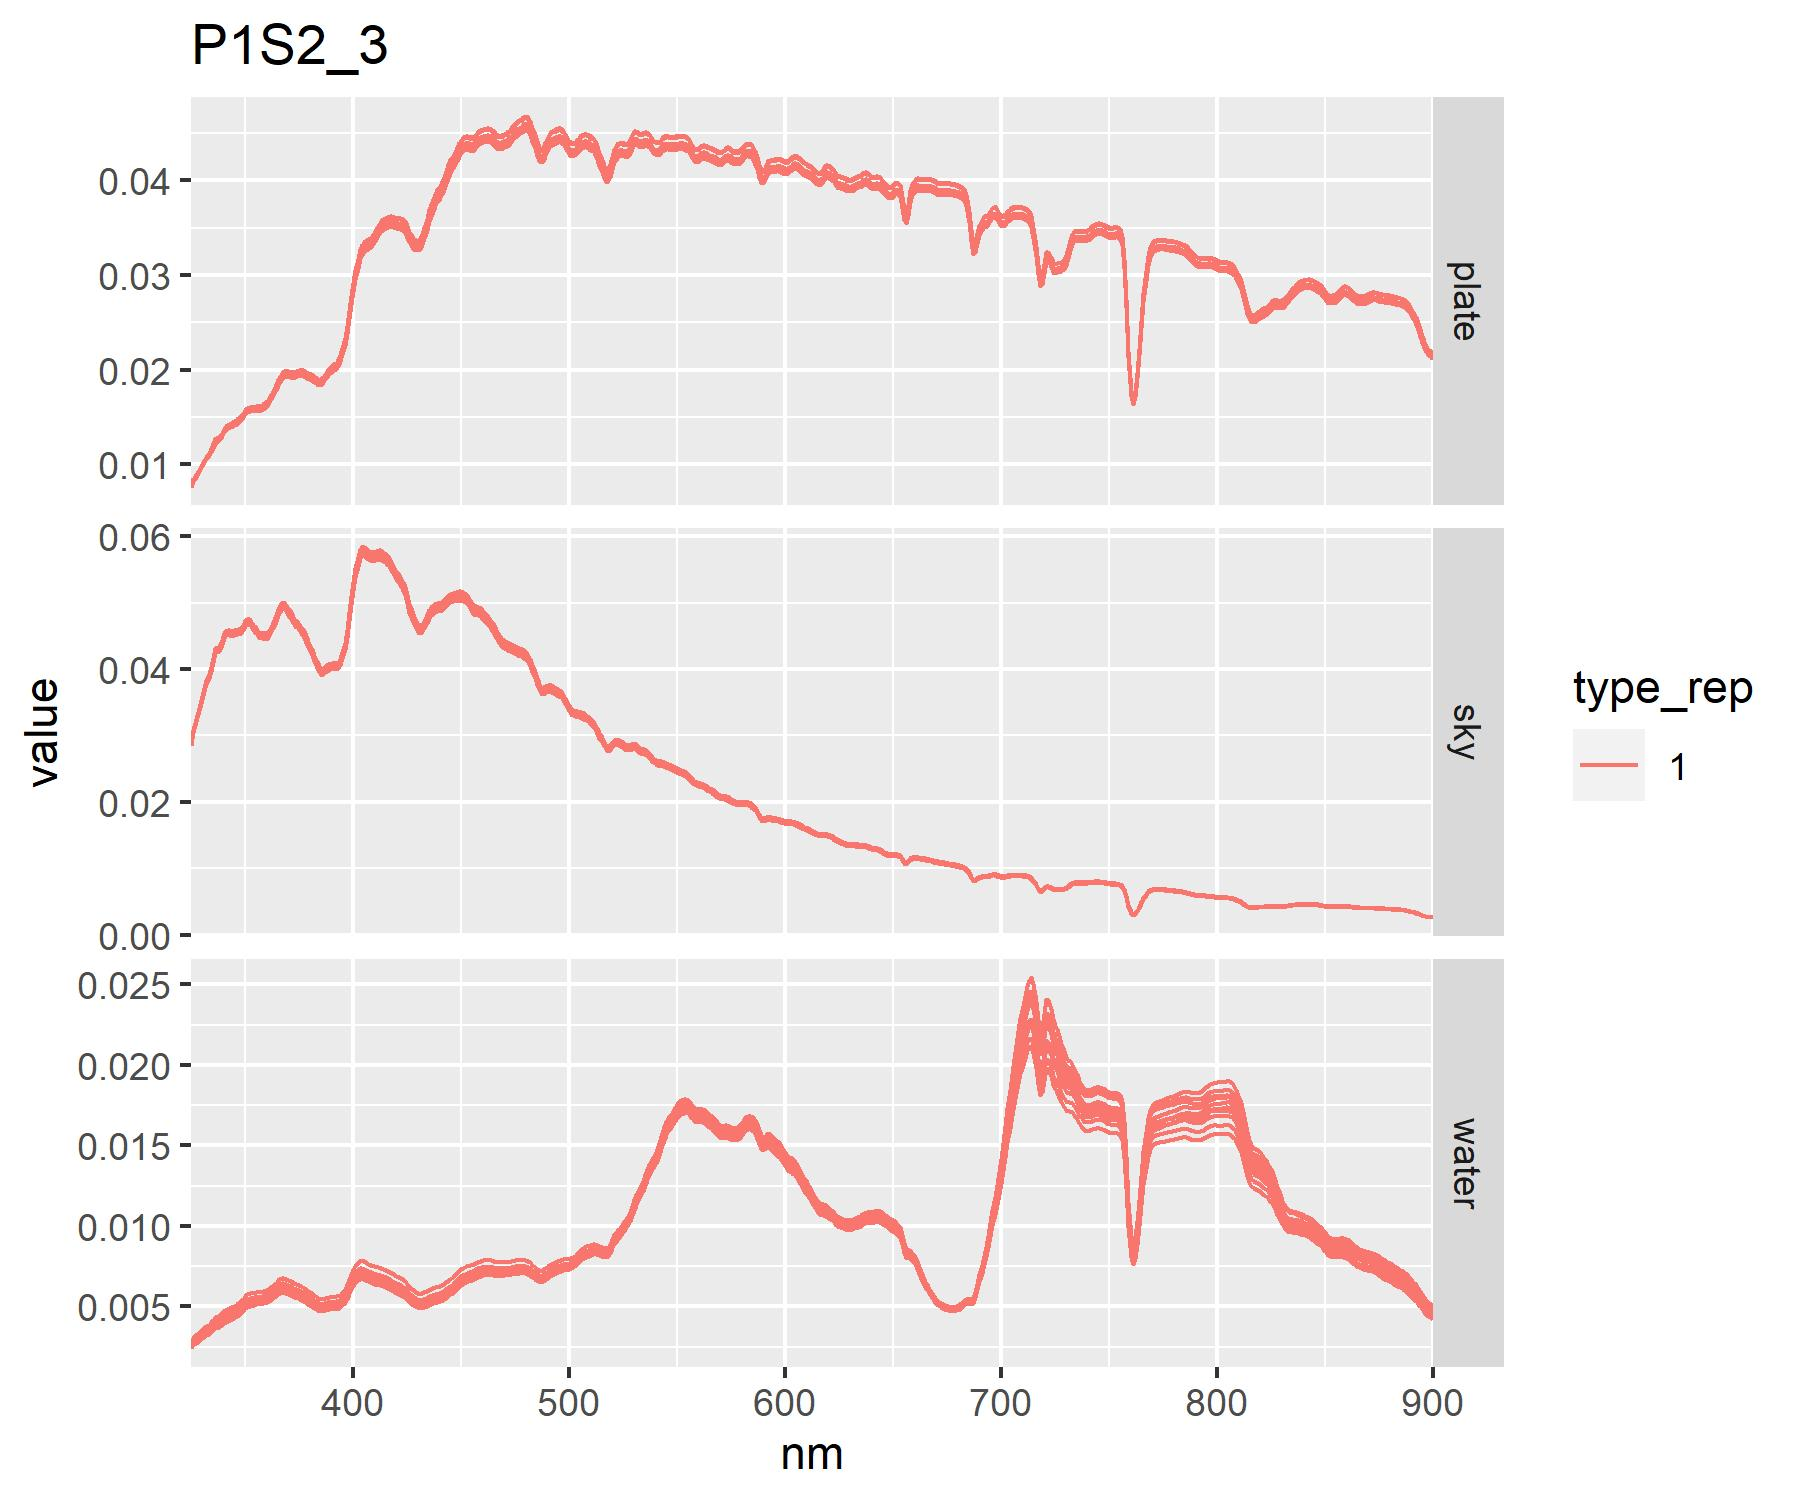

Data behind this chart, as committed beside it:
pixel	spec_rep	type	type_rep	notes	spec_file	spectra_id	unique_id
P1S2	3	plate	1	na	Spec00151.asd.txt	P1S2_3	P1S2_3_PL1
P1S2	3	plate	1	na	Spec00152.asd.txt	P1S2_3	P1S2_3_PL1
P1S2	3	plate	1	na	Spec00153.asd.txt	P1S2_3	P1S2_3_PL1
P1S2	3	plate	1	na	Spec00154.asd.txt	P1S2_3	P1S2_3_PL1
P1S2	3	plate	1	na	Spec00155.asd.txt	P1S2_3	P1S2_3_PL1
P1S2	3	plate	1	na	Spec00156.asd.txt	P1S2_3	P1S2_3_PL1
P1S2	3	plate	1	na	Spec00157.asd.txt	P1S2_3	P1S2_3_PL1
P1S2	3	plate	1	na	Spec00158.asd.txt	P1S2_3	P1S2_3_PL1
P1S2	3	plate	1	na	Spec00159.asd.txt	P1S2_3	P1S2_3_PL1
P1S2	3	plate	1	na	Spec00160.asd.txt	P1S2_3	P1S2_3_PL1
P1S2	3	water	1	na	Spec00161.asd.txt	P1S2_3	P1S2_3_WA1
P1S2	3	water	1	na	Spec00162.asd.txt	P1S2_3	P1S2_3_WA1
P1S2	3	water	1	na	Spec00163.asd.txt	P1S2_3	P1S2_3_WA1
P1S2	3	water	1	na	Spec00164.asd.txt	P1S2_3	P1S2_3_WA1
P1S2	3	water	1	na	Spec00165.asd.txt	P1S2_3	P1S2_3_WA1
P1S2	3	water	1	na	Spec00166.asd.txt	P1S2_3	P1S2_3_WA1
P1S2	3	water	1	na	Spec00167.asd.txt	P1S2_3	P1S2_3_WA1
P1S2	3	water	1	na	Spec00168.asd.txt	P1S2_3	P1S2_3_WA1
P1S2	3	water	1	na	Spec00169.asd.txt	P1S2_3	P1S2_3_WA1
P1S2	3	water	1	na	Spec00170.asd.txt	P1S2_3	P1S2_3_WA1
P1S2	3	sky	1	na	Spec00171.asd.txt	P1S2_3	P1S2_3_SK1
P1S2	3	sky	1	na	Spec00172.asd.txt	P1S2_3	P1S2_3_SK1
P1S2	3	sky	1	na	Spec00173.asd.txt	P1S2_3	P1S2_3_SK1
P1S2	3	sky	1	na	Spec00174.asd.txt	P1S2_3	P1S2_3_SK1
P1S2	3	sky	1	na	Spec00175.asd.txt	P1S2_3	P1S2_3_SK1
P1S2	3	sky	1	na	Spec00176.asd.txt	P1S2_3	P1S2_3_SK1
P1S2	3	sky	1	na	Spec00177.asd.txt	P1S2_3	P1S2_3_SK1
P1S2	3	sky	1	na	Spec00178.asd.txt	P1S2_3	P1S2_3_SK1
P1S2	3	sky	1	na	Spec00179.asd.txt	P1S2_3	P1S2_3_SK1
P1S2	3	sky	1	na	Spec00180.asd.txt	P1S2_3	P1S2_3_SK1
